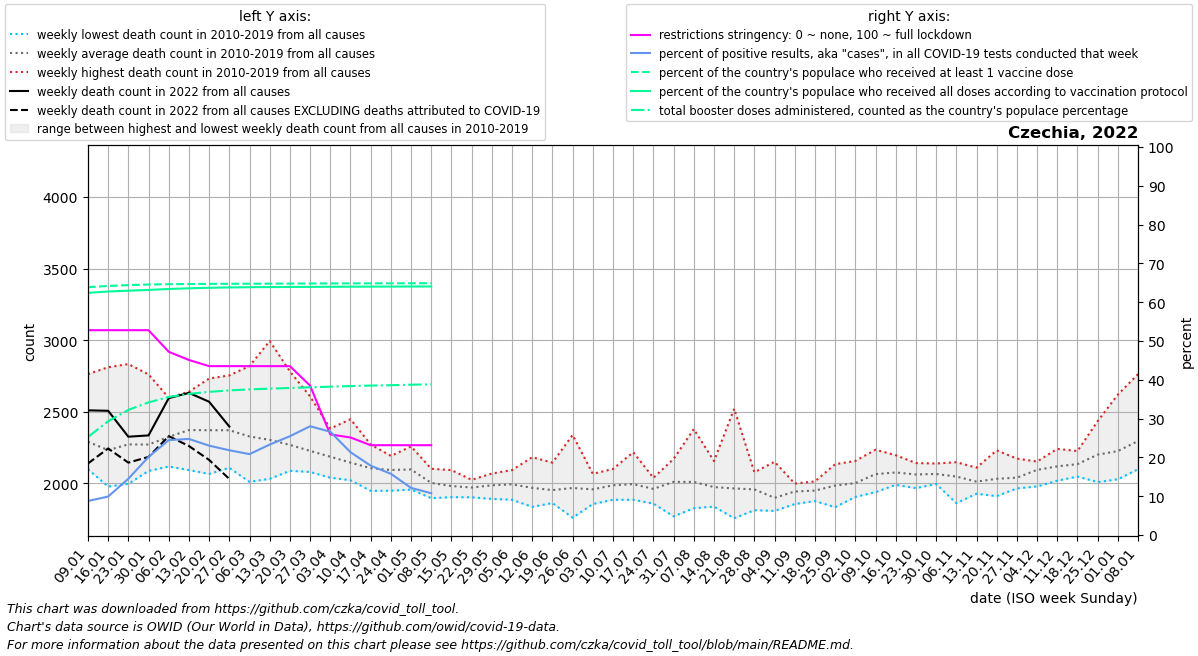

The data file committed next to this chart (first rows):
date, location, time_unit, time, deaths_2010_all_ages, deaths_2011_all_ages, deaths_2012_all_ages, deaths_2013_all_ages, deaths_2014_all_ages, deaths_2015_all_ages, deaths_2016_all_ages, deaths_2017_all_ages, deaths_2018_all_ages, deaths_2019_all_ages, deaths_2020_all_ages, deaths_2021_all_ages, deaths_2022_all_ages, new_deaths, new_cases_smoothed, new_tests_smoothed, positive_test_percent, stringency_index, people_vaccinated, people_fully_vaccinated
2022-01-09, Czechia, weekly, 1, 2155, 2249, 2262, 2313, 2099, 2378, 2222, 2763, 2143, 2321, 2305, 3847, 2510, 371.0, 40920, 468741, 8.766, 52.78, 6850461, 6692479
2022-01-16, Czechia, weekly, 2, 2095, 2117, 2188, 2233, 1978, 2432, 2054, 2811, 2126, 2290, 2325, 3751, 2507, 263.0, 55764, 560587, 9.912, 52.78, 6882824, 6729365
2022-01-23, Czechia, weekly, 3, 2200, 2139, 2103, 2339, 1997, 2396, 2175, 2833, 2230, 2311, 2244, 3598, 2326, 181.0, 113885, 772554, 14.5, 52.78, 6906759, 6751759
2022-01-30, Czechia, weekly, 4, 2105, 2087, 2115, 2358, 2117, 2499, 2116, 2761, 2190, 2365, 2337, 3449, 2335, 150.0, 202378, 1001092, 20.11, 52.78, 6922100, 6773893
2022-02-06, Czechia, weekly, 5, 2167, 2274, 2201, 2459, 2118, 2580, 2137, 2598, 2216, 2497, 2364, 3273, 2595, 265.0, 251803, 1030238, 24.46, 47.22, 6931965, 6798771
2022-02-13, Czechia, weekly, 6, 2253, 2275, 2281, 2490, 2093, 2598, 2245, 2640, 2404, 2445, 2355, 3442, 2632, 371.0, 197917, 797711, 24.76, 45.11, 6937221, 6818184
2022-02-20, Czechia, weekly, 7, 2193, 2252, 2321, 2385, 2066, 2732, 2160, 2492, 2602, 2509, 2391, 3472, 2570, 406.0, 135600, 585073, 23.03, 43.52, 6940561, 6832101
2022-02-27, Czechia, weekly, 8, 2161, 2298, 2274, 2365, 2109, 2684, 2214, 2357, 2754, 2496, 2350, 3631, 2397, 366.0, 82250, 375998, 21.84, 43.52, 6943047, 6842284
2022-03-06, Czechia, weekly, 9, 2136, 2255, 2243, 2303, 2011, 2609, 2235, 2353, 2819, 2313, 2360, 3921, , 323.0, 57617, 277444, 20.85, 43.52, 6945070, 6848448
2022-03-13, Czechia, weekly, 10, 2190, 2212, 2233, 2318, 2032, 2357, 2096, 2225, 2994, 2383, 2294, 4028, , 240.0, 54790, 235108, 23.31, 43.52, 6947266, 6852248
2022-03-20, Czechia, weekly, 11, 2141, 2286, 2194, 2325, 2088, 2291, 2155, 2164, 2782, 2262, 2295, 3834, , 204.0, 53864, 211751, 25.46, 43.52, 6949310, 6855133
2022-03-27, Czechia, weekly, 12, 2101, 2080, 2216, 2351, 2194, 2273, 2148, 2103, 2607, 2198, 2325, 3471, , 204.0, 55185, 196871, 28.03, 38.49, 6951057, 6857647
2022-04-03, Czechia, weekly, 13, 2040, 2096, 2286, 2324, 2122, 2222, 2191, 2075, 2383, 2124, 2297, 3388, , 160.0, 49645, 186226, 26.61, 25.93, 6952683, 6860271
2022-04-10, Czechia, weekly, 14, 2022, 2060, 2089, 2448, 2023, 2209, 2138, 2069, 2262, 2131, 2320, 2948, , 157.0, 34317, 160450, 21.35, 25.14, 6954134, 6862498
2022-04-17, Czechia, weekly, 15, 1948, 2024, 2268, 2272, 1970, 2111, 2075, 1994, 2257, 2145, 2244, 2639, , 110.0, 23087, 128639, 17.88, 23.15, 6955307, 6864259
2022-04-24, Czechia, weekly, 16, 2095, 2150, 2144, 2192, 2027, 2183, 1949, 2043, 2061, 2094, 2125, 2511, , 93.0, 14533, 92442, 15.78, 23.15, 6956142, 6865805
2022-05-01, Czechia, weekly, 17, 2084, 1957, 2258, 2083, 2039, 2193, 2114, 2051, 2090, 2103, 2036, 2475, , 81.0, 11656, 95359, 12.15, 23.15, 6957363, 6867771
2022-05-08, Czechia, weekly, 18, 1897, 1947, 2102, 1969, 1984, 2041, 1982, 2041, 2022, 2051, 2109, 2305, , 39.0, 4867, 35036, 10.76, 23.15, 6958178, 6868965
2022-05-15, Czechia, weekly, 19, 1904, 2009, 1933, 1950, 1906, 1988, 2001, 2074, 1958, 2093, 1999, 2247, , , , , , , , 
2022-05-22, Czechia, weekly, 20, 2025, 1957, 1971, 1948, 1903, 1983, 1964, 1974, 1962, 2025, 2026, 2052, , , , , , , , 
2022-05-29, Czechia, weekly, 21, 1964, 1892, 2035, 1975, 2069, 1993, 2000, 1932, 2013, 1995, 1919, 1959, , , , , , , , 
2022-06-05, Czechia, weekly, 22, 1928, 1920, 2004, 2005, 1886, 2029, 2042, 2033, 1995, 2093, 1939, 2054, , , , , , , , 
2022-06-12, Czechia, weekly, 23, 2183, 1931, 1917, 1949, 1927, 1995, 1893, 1836, 2038, 2020, 2135, 1967, , , , , , , , 
2022-06-19, Czechia, weekly, 24, 1900, 1878, 1971, 1908, 2089, 1886, 1915, 1978, 1863, 2145, 1983, 2055, , , , , , , , 
2022-06-26, Czechia, weekly, 25, 1914, 1868, 2023, 2338, 1796, 1761, 1993, 2042, 1964, 1980, 2022, 2002, , , , , , , , 
2022-07-03, Czechia, weekly, 26, 2066, 1936, 2020, 1856, 1903, 1890, 1970, 1939, 1940, 2067, 2082, 1887, , , , , , , , 
2022-07-10, Czechia, weekly, 27, 1969, 1948, 2101, 1999, 1939, 2050, 1886, 1953, 1979, 2046, 2111, 1935, , , , , , , , 
2022-07-17, Czechia, weekly, 28, 2218, 2033, 1900, 1953, 1905, 2139, 1918, 1886, 2041, 1956, 1999, 2030, , , , , , , , 
2022-07-24, Czechia, weekly, 29, 1958, 1859, 1860, 1943, 2029, 1943, 1981, 1972, 2039, 2034, 1989, 1959, , , , , , , , 
2022-07-31, Czechia, weekly, 30, 1813, 1891, 2033, 2141, 2085, 2109, 1942, 1770, 2153, 2171, 2088, 2108, , , , , , , , 
2022-08-07, Czechia, weekly, 31, 1879, 2021, 2015, 2052, 1958, 1886, 1827, 2077, 2379, 2010, 2227, 1911, , , , , , , , 
2022-08-14, Czechia, weekly, 32, 1989, 1838, 1921, 2022, 1873, 2156, 1839, 1959, 2118, 2027, 2166, 2031, , , , , , , , 
2022-08-21, Czechia, weekly, 33, 1944, 1933, 1834, 1757, 1900, 2521, 1949, 1861, 1923, 2026, 2187, 1983, , , , , , , , 
2022-08-28, Czechia, weekly, 34, 1921, 2078, 2024, 1860, 1890, 1813, 2043, 1939, 2004, 2011, 2104, 1955, , , , , , , , 
2022-09-04, Czechia, weekly, 35, 1808, 1819, 1817, 1855, 1912, 1963, 1918, 1848, 1902, 2151, 2033, 2002, , , , , , , , 
2022-09-11, Czechia, weekly, 36, 1986, 1905, 1899, 1856, 1999, 1989, 1980, 1920, 1979, 1922, 2038, 2073, , , , , , , , 
2022-09-18, Czechia, weekly, 37, 2010, 1938, 1933, 1877, 1940, 1922, 1930, 1991, 2014, 1944, 2089, 2125, , , , , , , , 
2022-09-25, Czechia, weekly, 38, 2134, 1908, 1862, 1989, 2014, 1961, 1834, 2058, 2056, 2030, 2220, 2097, , , , , , , , 
2022-10-02, Czechia, weekly, 39, 1996, 1931, 2024, 1970, 2009, 1915, 1988, 2125, 1906, 2157, 2392, 2075, , , , , , , , 
2022-10-09, Czechia, weekly, 40, 2115, 1974, 1939, 2065, 2049, 2007, 1991, 2235, 2123, 2153, 2381, 2111, , , , , , , , 
2022-10-16, Czechia, weekly, 41, 2071, 2116, 1990, 2035, 2006, 2035, 2083, 2156, 2076, 2197, 2609, 2217, , , , , , , , 
2022-10-23, Czechia, weekly, 42, 2087, 2122, 2015, 1967, 2069, 2080, 2142, 2029, 2014, 2099, 2946, 2311, , , , , , , , 
2022-10-30, Czechia, weekly, 43, 2035, 2048, 2072, 1996, 2111, 2098, 2035, 2101, 2024, 2139, 3647, 2570, , , , , , , , 
2022-11-06, Czechia, weekly, 44, 2142, 2087, 2028, 1862, 2080, 2016, 1997, 2053, 2148, 2066, 4226, 2691, , , , , , , , 
2022-11-13, Czechia, weekly, 45, 1988, 2021, 1928, 1997, 2007, 2020, 1968, 2040, 2046, 2110, 4238, 2884, , , , , , , , 
2022-11-20, Czechia, weekly, 46, 1982, 2035, 1977, 1911, 1980, 2023, 2134, 2057, 1991, 2231, 3852, 3047, , , , , , , , 
2022-11-27, Czechia, weekly, 47, 1995, 2041, 1984, 1965, 1971, 1975, 2084, 2071, 2141, 2173, 3424, 3235, , , , , , , , 
2022-12-04, Czechia, weekly, 48, 2086, 2116, 2153, 2074, 2066, 1979, 2125, 2116, 2095, 2134, 3169, 3385, , , , , , , , 
2022-12-11, Czechia, weekly, 49, 2101, 2154, 2052, 2049, 2241, 2019, 2200, 2102, 2194, 2078, 3100, 3373, , , , , , , , 
2022-12-18, Czechia, weekly, 50, 2123, 2087, 2141, 2050, 2144, 2048, 2204, 2187, 2136, 2226, 3104, 3130, , , , , , , , 
2022-12-25, Czechia, weekly, 51, 2189, 2235, 2148, 2085, 2237, 2009, 2435, 2119, 2303, 2248, 3242, 2933, , , , , , , , 
2023-01-01, Czechia, weekly, 52, 2192, 2245, 2228, 2121, 2232, 2029, 2620, 2201, 2145, 2245, 3214, 2770, , , , , , , , 
2023-01-08, Czechia, weekly, 1, 2249, 2262, 2313, 2099, 2378, 2126, 2763, 2143, 2321, 2305, 3546, 2510, , , , , , , , 
